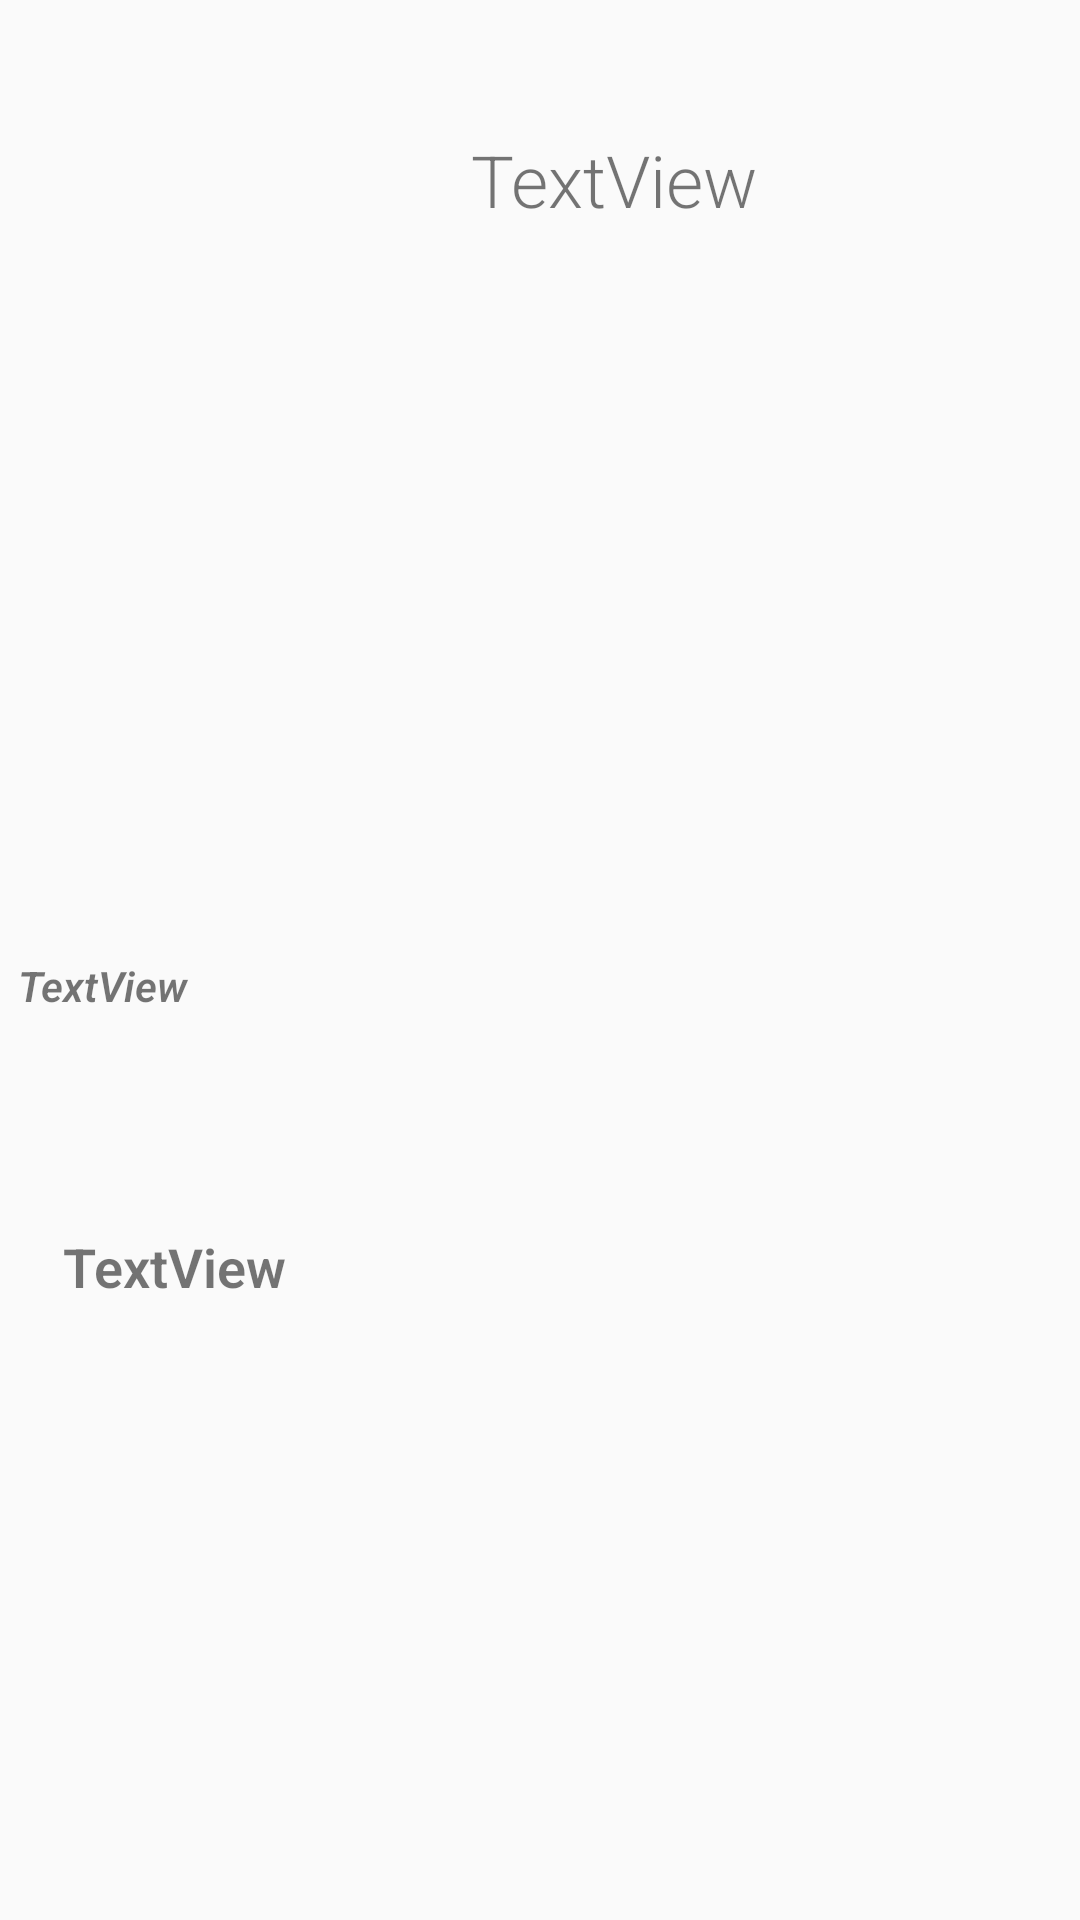

Write the Android layout XML for this screen, with the resource values it uses.
<!-- AndroidManifest.xml: application theme AppTheme -->
<!-- res/layout/activity_show_exercise.xml -->
<?xml version="1.0" encoding="utf-8"?>
<androidx.constraintlayout.widget.ConstraintLayout xmlns:android="http://schemas.android.com/apk/res/android"
    xmlns:app="http://schemas.android.com/apk/res-auto"
    xmlns:tools="http://schemas.android.com/tools"
    android:layout_width="match_parent"
    android:layout_height="match_parent"
    tools:context=".ShowExerciseActivity">


    <ImageView
        android:id="@+id/backButton"
        android:layout_width="79dp"
        android:layout_height="61dp"
        android:layout_marginStart="24dp"
        android:layout_marginLeft="24dp"
        android:layout_marginTop="24dp"
        android:layout_marginBottom="22dp"
        android:onClick="goBack"
        app:layout_constraintBottom_toTopOf="@+id/exerciseImage"
        app:layout_constraintStart_toStartOf="parent"
        app:layout_constraintTop_toTopOf="parent"
        app:layout_constraintVertical_bias="1.0"
        app:srcCompat="@drawable/ic_arrow_back_black_24dp" />

    <ImageView
        android:id="@+id/exerciseImage"
        android:layout_width="370dp"
        android:layout_height="209dp"
        android:layout_marginStart="8dp"
        android:layout_marginLeft="8dp"
        android:layout_marginTop="8dp"
        android:layout_marginEnd="16dp"
        android:layout_marginRight="16dp"
        android:layout_marginBottom="8dp"
        app:layout_constraintBottom_toBottomOf="parent"
        app:layout_constraintEnd_toEndOf="parent"
        app:layout_constraintHorizontal_bias="0.47"
        app:layout_constraintStart_toStartOf="parent"
        app:layout_constraintTop_toTopOf="parent"
        app:layout_constraintVertical_bias="0.241"
        app:srcCompat="@mipmap/ic_launcher" />

    <androidx.constraintlayout.widget.Guideline
        android:id="@+id/guideline"
        android:layout_width="wrap_content"
        android:layout_height="wrap_content"
        android:orientation="horizontal"
        app:layout_constraintGuide_begin="100dp" />

    <androidx.constraintlayout.widget.Guideline
        android:id="@+id/guideline2"
        android:layout_width="wrap_content"
        android:layout_height="wrap_content"
        android:orientation="horizontal"
        app:layout_constraintGuide_begin="646dp" />

    <TextView
        android:id="@+id/instructionsText"
        android:layout_width="352dp"
        android:layout_height="214dp"
        android:layout_marginStart="32dp"
        android:layout_marginLeft="32dp"
        android:layout_marginEnd="32dp"
        android:layout_marginRight="32dp"
        android:layout_marginBottom="16dp"
        android:text="TextView"
        android:textSize="18sp"
        android:textStyle="bold"
        app:layout_constraintBottom_toBottomOf="parent"
        app:layout_constraintEnd_toEndOf="parent"
        app:layout_constraintHorizontal_bias="0.2"
        app:layout_constraintStart_toStartOf="parent" />

    <TextView
        android:id="@+id/exerciseNameText"
        android:layout_width="wrap_content"
        android:layout_height="wrap_content"
        android:layout_marginTop="32dp"
        android:layout_marginBottom="32dp"
        android:text="TextView"
        android:textSize="24sp"
        app:layout_constraintBottom_toTopOf="@+id/exerciseImage"
        app:layout_constraintEnd_toEndOf="parent"
        app:layout_constraintHorizontal_bias="0.333"
        app:layout_constraintStart_toEndOf="@+id/backButton"
        app:layout_constraintTop_toTopOf="parent"
        app:layout_constraintVertical_bias="1.0" />

    <TextView
        android:id="@+id/infoText"
        android:layout_width="348dp"
        android:layout_height="157dp"
        android:layout_marginTop="2dp"
        android:layout_marginBottom="9dp"
        android:text="TextView"
        android:textStyle="bold|italic"
        app:layout_constraintBottom_toTopOf="@+id/instructionsText"
        app:layout_constraintEnd_toEndOf="parent"
        app:layout_constraintHorizontal_bias="0.495"
        app:layout_constraintStart_toStartOf="parent"
        app:layout_constraintTop_toBottomOf="@+id/exerciseImage"
        app:layout_constraintVertical_bias="0.0" />

</androidx.constraintlayout.widget.ConstraintLayout>
<!-- resources referenced by this layout -->
<resources>
  <style name="AppTheme" parent="Theme.AppCompat.Light.NoActionBar">
          
          <item name="colorPrimary">@color/colorPrimary</item>
          <item name="colorPrimaryDark">@color/colorPrimaryDark</item>
          <item name="colorAccent">@color/colorAccent</item>
          <item name="android:windowTranslucentStatus">true</item>
          <item name="android:fontFamily">sans-serif-light</item>
  
      </style>
  <!-- not gathered from this repository: default colours our renderer supplied (Android Studio template values) -->
  <color name="colorPrimary">#FF6200EE</color>
  <color name="colorPrimaryDark">#FF3700B3</color>
  <color name="colorAccent">#FF03DAC5</color>
</resources>
